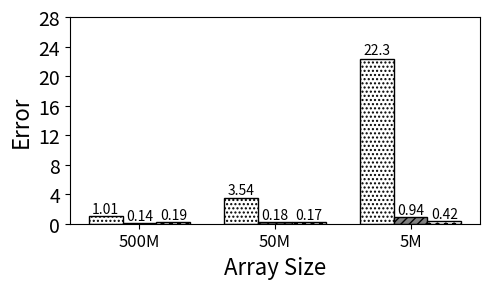

Recreate this plot in Python.
import random
import matplotlib
import matplotlib.pyplot as plt
from matplotlib import style

import numpy as np
import matplotlib.patches as mpatches

def autolabel(rects, xpos='center'):
    """
    Attach a text label above each bar in *rects*, displaying its height.

    *xpos* indicates which side to place the text w.r.t. the center of
    the bar. It can be one of the following {'center', 'right', 'left'}.
    """

    xpos = xpos.lower()  # normalize the case of the parameter
    ha = {'center': 'center', 'right': 'left', 'left': 'right'}
    offset = {'center': 0.5, 'right': 0.57, 'left': 0.43}  # x_txt = x + w*off

    for rect in rects:
        height = rect.get_height()
        ax.text(rect.get_x() + rect.get_width()*offset[xpos], 1.01*height,
                '{}'.format(height), ha=ha[xpos], va='bottom')



#plt.rcdefaults()
fig, ax = plt.subplots()

fig.set_size_inches(5, 3)


#stride = ['stride-1', 'stride-2', 'stride-4', 'stride-8', 'stride-16', 'stride-32', 'stride-64', 'stride-128', 'stride-256', 'stride-512', 'stride-1024', 'stride-2048', 'stride-4096', 'stride-8192']
stride = ['500M', '50M', '5M']

bwell=[1.01,3.54,22.3]
slake=[0.14,0.18,0.94]
clake=[0.19,0.17,0.42]

barwidth=.25
# Set position of bar on X axis
r1 = np.arange(len(bwell))
r2 = [x + barwidth for x in r1]
r3 = [x + barwidth for x in r2]


x_pos = np.arange(len(stride))  # the label locations
#ax.barh(x_pos, read, hatch='....', color='white', edgecolor='black')
#rects1 = plt.bar(x, traffic, .8, hatch='....', color='white', edgecolor='black')

rects1=ax.bar(r1, bwell, width=barwidth, hatch='....', color='white', edgecolor='black', label='Broadwell')
rects2=ax.bar(r2, slake, width=barwidth, hatch='////', color='grey', edgecolor='black', label='Sky Lake')
rects3=ax.bar(r3, clake, width=barwidth, hatch='oo', color='white', edgecolor='black', label='Cascade Lake')



#plt.bar(r1, bwell, width=barwidth, hatch='....', color='white', edgecolor='black', label='Broadwell')
#plt.bar(r2, slake, width=barwidth, hatch='////', color='grey', edgecolor='black', label='Sky Lake')
#plt.bar(r3, clake, width=barwidth, hatch='oo', color='white', edgecolor='black', label='Cascade Lake')

#plt.legend(handlelength=3, fontsize=12)

#plt.legend(loc="upper right", fontsize=12)


ax.set_ylabel('Error', fontsize=16)
ax.set_xlabel('Array Size', fontsize=16)


#plt.title('', fontsize=18)
#ax.set_xticks(x_pos)


plt.yticks(fontsize=14)
#plt.title('Total', fontsize=14)

#plt.yticks(np.arange(0, 100, 10), fontsize=14)
#ax.get_yaxis().get_major_formatter().set_scientific(False)

plt.yticks(np.arange(0, max(bwell)+7, 4), fontsize=14)
plt.xticks([r + barwidth for r in range(len(bwell))], stride, fontsize=12)

#plt.xticks(rotation=90, fontsize=14)
#ax.set_xticklabels(stride, fontsize=12)


autolabel(rects1, "center")
autolabel(rects2, "center")
autolabel(rects3, "center")



#ax.invert_yaxis()
plt.tight_layout()

plt.show()
fig.savefig('total_stream_expr.png', dpi=100)

# Example data
